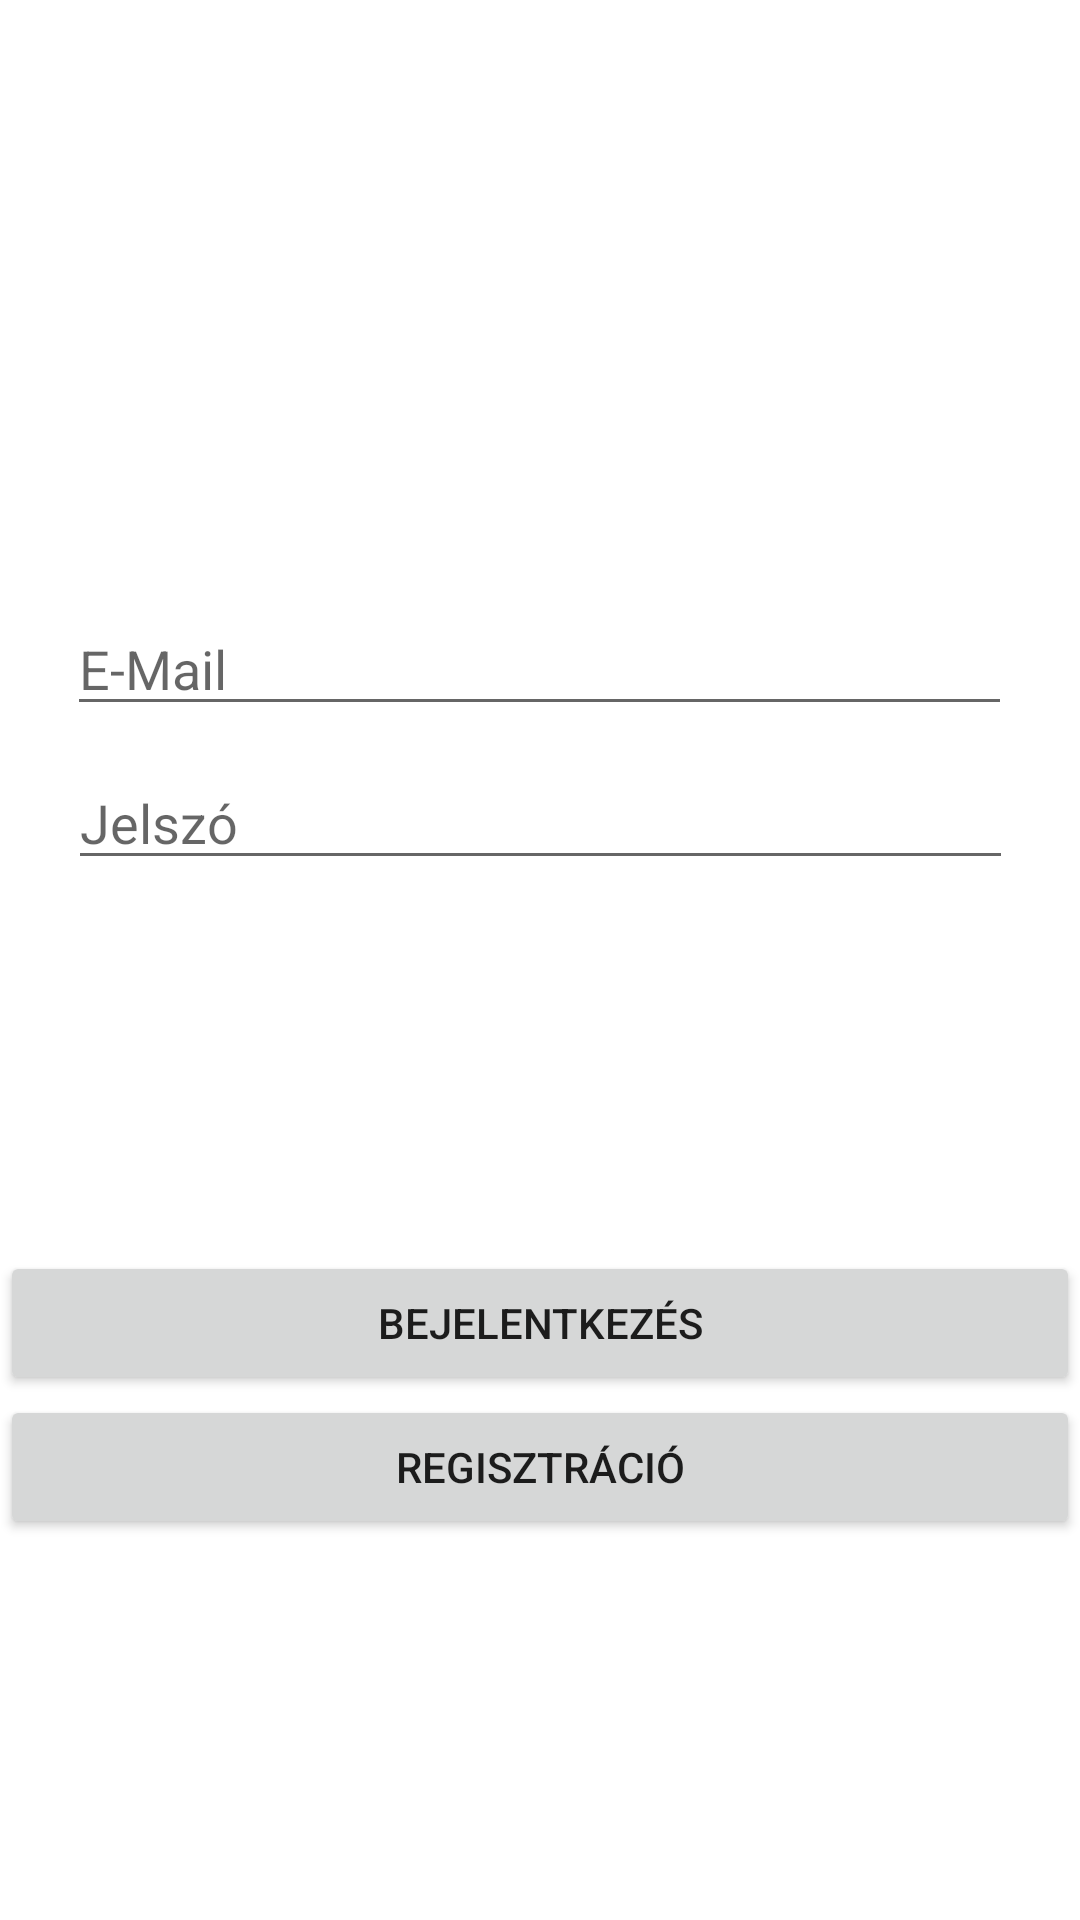

This screen was rendered from an Android layout file. Write that file and the resources it references.
<!-- AndroidManifest.xml: application theme Theme.SzakszervizApp -->
<!-- res/layout/activity_main.xml -->
<?xml version="1.0" encoding="utf-8"?>
<androidx.constraintlayout.widget.ConstraintLayout xmlns:android="http://schemas.android.com/apk/res/android"
    xmlns:app="http://schemas.android.com/apk/res-auto"
    xmlns:tools="http://schemas.android.com/tools"
    android:layout_width="match_parent"
    android:layout_height="match_parent"
    tools:context=".MainActivity">

    <Button
        android:id="@+id/loginButton"
        android:layout_width="0dp"
        android:layout_height="wrap_content"
        android:onClick="login"
        android:text="@string/bejelentkezes"
        app:layout_constraintBottom_toBottomOf="parent"
        app:layout_constraintEnd_toEndOf="parent"
        app:layout_constraintHorizontal_bias="1.0"
        app:layout_constraintStart_toStartOf="parent"
        app:layout_constraintTop_toBottomOf="@+id/loginEmail" />

    <EditText
        android:id="@+id/loginEmail"
        android:layout_width="wrap_content"
        android:layout_height="wrap_content"
        android:ems="15"
        android:hint="@string/e_mail"
        android:inputType="textEmailAddress"
        app:layout_constraintBottom_toBottomOf="parent"
        app:layout_constraintEnd_toEndOf="parent"
        app:layout_constraintHorizontal_bias="0.497"
        app:layout_constraintStart_toStartOf="parent"
        app:layout_constraintTop_toTopOf="parent"
        app:layout_constraintVertical_bias="0.335" />

    <EditText
        android:id="@+id/loginPassword"
        android:layout_width="wrap_content"
        android:layout_height="wrap_content"
        android:ems="15"
        android:hint="@string/jelszo"
        android:inputType="textPassword"
        app:layout_constraintBottom_toTopOf="@+id/loginButton"
        app:layout_constraintEnd_toEndOf="parent"
        app:layout_constraintStart_toStartOf="parent"
        app:layout_constraintTop_toBottomOf="@+id/loginEmail"
        app:layout_constraintVertical_bias="0.075" />

    <Button
        android:id="@+id/registerButton"
        android:layout_width="0dp"
        android:layout_height="wrap_content"
        android:onClick="register"
        android:text="@string/regisztracio"
        app:layout_constraintEnd_toEndOf="parent"
        app:layout_constraintStart_toStartOf="parent"
        app:layout_constraintTop_toBottomOf="@+id/loginButton" />
</androidx.constraintlayout.widget.ConstraintLayout>
<!-- resources referenced by this layout -->
<resources>
  <string name="bejelentkezes">Bejelentkezés</string>
  <string name="e_mail">E-Mail</string>
  <string name="jelszo">Jelszó</string>
  <string name="regisztracio">Regisztráció</string>
  <style name="Theme.SzakszervizApp" parent="Theme.MaterialComponents.DayNight.DarkActionBar">
          
          <item name="colorPrimary">@color/purple_500</item>
          <item name="colorPrimaryVariant">@color/purple_700</item>
          <item name="colorOnPrimary">@color/white</item>
          
          <item name="colorSecondary">@color/teal_200</item>
          <item name="colorSecondaryVariant">@color/teal_700</item>
          <item name="colorOnSecondary">@color/black</item>
          
          <item name="android:statusBarColor" tools:targetApi="l">?attr/colorPrimaryVariant</item>
          
      </style>
  <color name="purple_500">#979797</color>
  <color name="purple_700">#FF3700B3</color>
  <color name="white">#FFFFFFFF</color>
  <color name="teal_200">#FF03DAC5</color>
  <color name="teal_700">#FF018786</color>
  <color name="black">#FF000000</color>
</resources>
